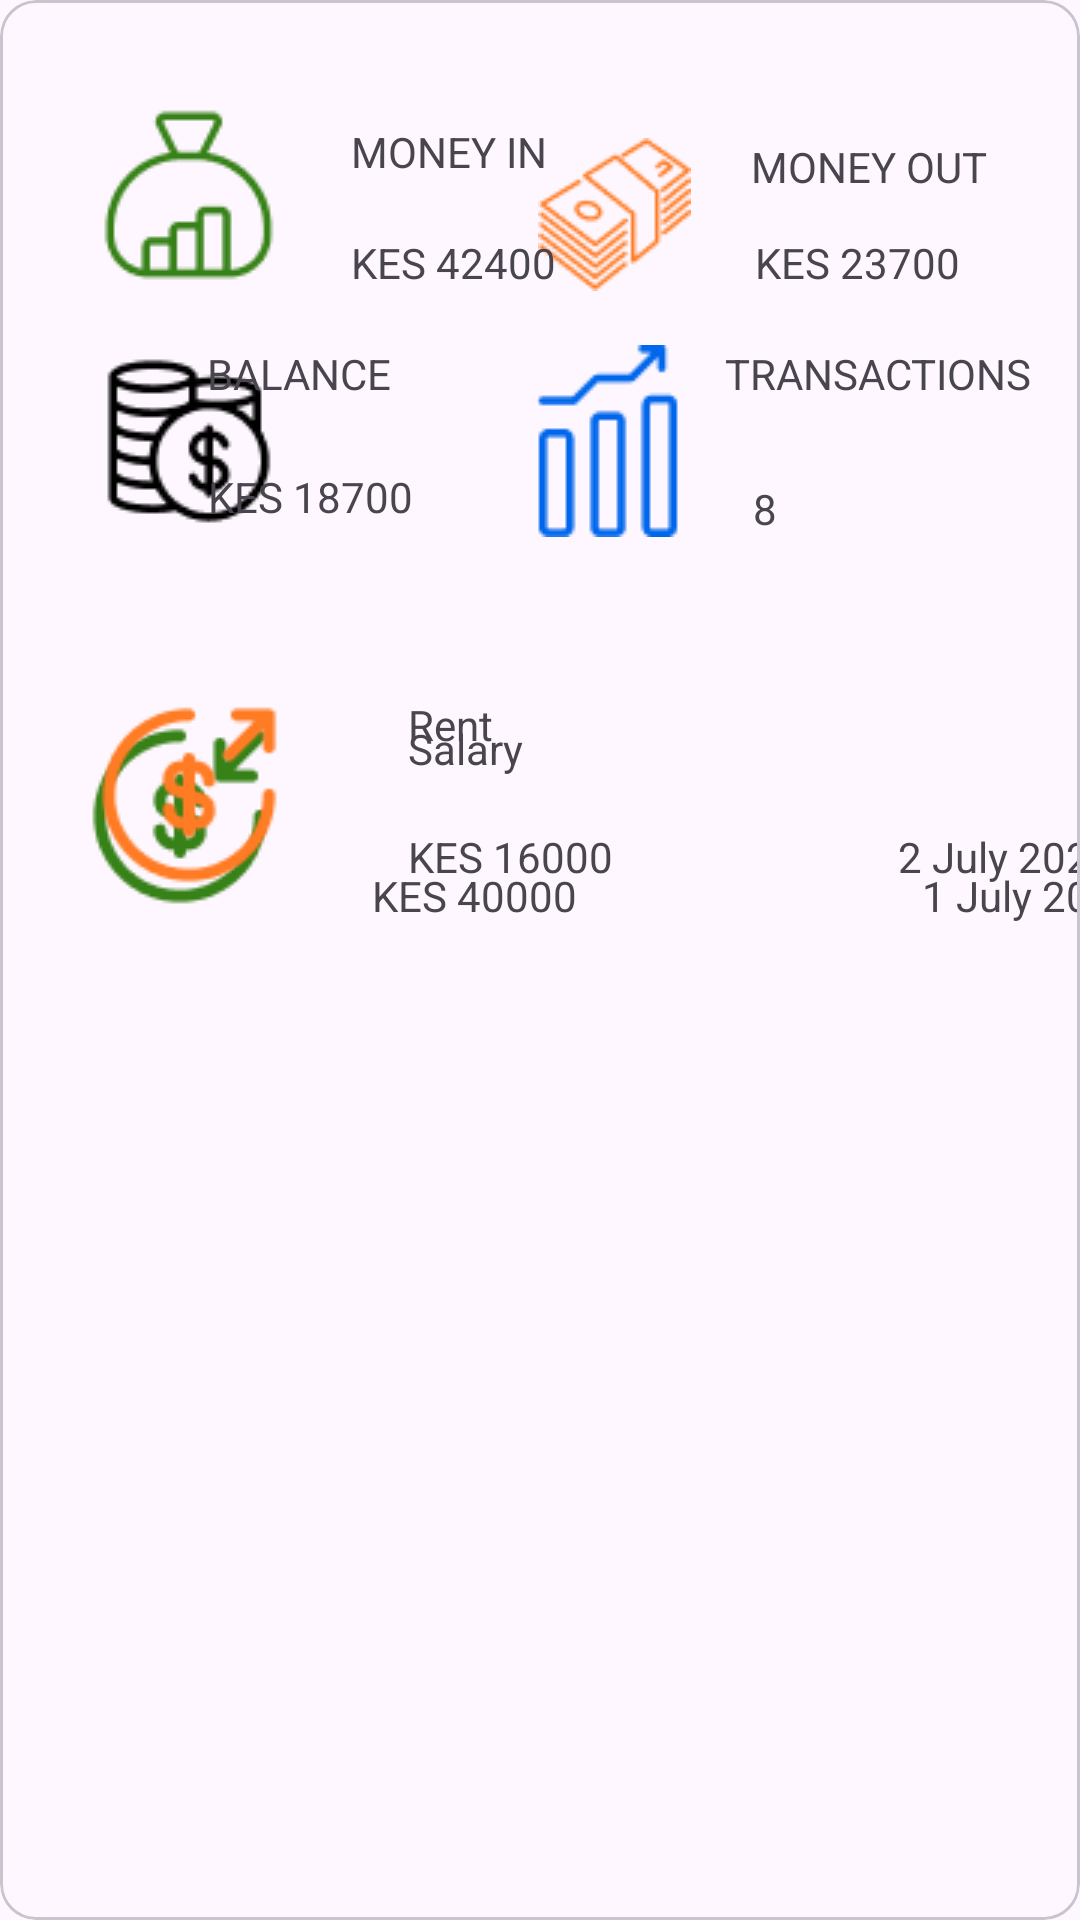

Here is an Android app screen rendered from its layout file. Give the layout XML and the strings, colors and styles it references.
<!-- AndroidManifest.xml: application theme Theme.EnwalletApp -->
<!-- res/layout/expenses_list.xml -->
<?xml version="1.0" encoding="utf-8"?>
<com.google.android.material.card.MaterialCardView xmlns:android="http://schemas.android.com/apk/res/android"
    xmlns:app="http://schemas.android.com/apk/res-auto"
    xmlns:tools="http://schemas.android.com/tools"
    android:layout_width="match_parent"
    android:layout_height="wrap_content">

    <androidx.constraintlayout.widget.ConstraintLayout
        android:layout_width="match_parent"
        android:layout_height="match_parent">

        <ImageView
            android:id="@+id/imageView"
            android:layout_width="wrap_content"
            android:layout_height="wrap_content"
            android:layout_marginStart="31dp"
            android:layout_marginTop="33dp"
            app:layout_constraintStart_toStartOf="parent"
            app:layout_constraintTop_toTopOf="parent"
            app:srcCompat="@drawable/incomes" />

        <ImageView
            android:id="@+id/imageView2"
            android:layout_width="wrap_content"
            android:layout_height="wrap_content"
            android:layout_marginStart="31dp"
            android:layout_marginTop="18dp"
            app:layout_constraintStart_toStartOf="parent"
            app:layout_constraintTop_toBottomOf="@+id/imageView"
            app:srcCompat="@drawable/balance" />

        <ImageView
            android:id="@+id/imageView3"
            android:layout_width="wrap_content"
            android:layout_height="wrap_content"
            android:layout_marginTop="46dp"
            android:layout_marginEnd="20dp"
            app:layout_constraintEnd_toStartOf="@+id/textView5"
            app:layout_constraintTop_toTopOf="parent"
            app:srcCompat="@drawable/icons" />

        <ImageView
            android:id="@+id/imageView4"
            android:layout_width="wrap_content"
            android:layout_height="wrap_content"
            android:layout_marginTop="18dp"
            android:layout_marginEnd="7dp"
            app:layout_constraintEnd_toStartOf="@+id/textView7"
            app:layout_constraintTop_toBottomOf="@+id/imageView3"
            app:srcCompat="@drawable/transactions" />

        <TextView
            android:id="@+id/textView"
            android:layout_width="wrap_content"
            android:layout_height="wrap_content"
            android:layout_marginStart="22dp"
            android:layout_marginTop="41dp"
            android:text="MONEY IN"
            app:layout_constraintStart_toEndOf="@+id/imageView"
            app:layout_constraintTop_toTopOf="parent" />

        <TextView
            android:id="@+id/textView2"
            android:layout_width="wrap_content"
            android:layout_height="wrap_content"
            android:layout_marginStart="22dp"
            android:layout_marginTop="18dp"
            android:text="KES 42400"
            app:layout_constraintStart_toEndOf="@+id/imageView"
            app:layout_constraintTop_toBottomOf="@+id/textView" />

        <TextView
            android:id="@+id/textView3"
            android:layout_width="wrap_content"
            android:layout_height="wrap_content"
            android:layout_marginTop="18dp"
            android:layout_marginEnd="40dp"
            android:text="BALANCE"
            app:layout_constraintEnd_toStartOf="@+id/imageView4"
            app:layout_constraintTop_toBottomOf="@+id/textView2" />

        <TextView
            android:id="@+id/textView4"
            android:layout_width="wrap_content"
            android:layout_height="wrap_content"
            android:layout_marginTop="22dp"
            android:layout_marginEnd="33dp"
            android:text="KES 18700"
            app:layout_constraintEnd_toStartOf="@+id/imageView4"
            app:layout_constraintTop_toBottomOf="@+id/textView3" />

        <TextView
            android:id="@+id/textView5"
            android:layout_width="wrap_content"
            android:layout_height="wrap_content"
            android:layout_marginTop="46dp"
            android:layout_marginEnd="31dp"
            android:text="MONEY OUT"
            app:layout_constraintEnd_toEndOf="parent"
            app:layout_constraintTop_toTopOf="parent" />

        <TextView
            android:id="@+id/textView6"
            android:layout_width="wrap_content"
            android:layout_height="wrap_content"
            android:layout_marginTop="13dp"
            android:layout_marginEnd="40dp"
            android:text="KES 23700"
            app:layout_constraintEnd_toEndOf="parent"
            app:layout_constraintTop_toBottomOf="@+id/textView5" />

        <TextView
            android:id="@+id/textView7"
            android:layout_width="wrap_content"
            android:layout_height="wrap_content"
            android:layout_marginTop="18dp"
            android:layout_marginEnd="16dp"
            android:text="TRANSACTIONS"
            app:layout_constraintEnd_toEndOf="parent"
            app:layout_constraintTop_toBottomOf="@+id/textView6" />

        <TextView
            android:id="@+id/textView8"
            android:layout_width="wrap_content"
            android:layout_height="wrap_content"
            android:layout_marginTop="26dp"
            android:layout_marginEnd="101dp"
            android:text="8"
            app:layout_constraintEnd_toEndOf="parent"
            app:layout_constraintTop_toBottomOf="@+id/textView7" />

        <ImageView
            android:id="@+id/moneyin"
            android:layout_width="wrap_content"
            android:layout_height="wrap_content"
            android:layout_marginStart="28dp"
            android:layout_marginBottom="336dp"
            app:layout_constraintBottom_toBottomOf="parent"
            app:layout_constraintStart_toStartOf="parent"
            app:srcCompat="@drawable/income" />

        <TextView
            android:id="@+id/dpReason"
            android:layout_width="wrap_content"
            android:layout_height="wrap_content"
            android:layout_marginStart="44dp"
            android:text="Salary"
            app:layout_constraintStart_toEndOf="@+id/moneyin"
            app:layout_constraintTop_toTopOf="@+id/moneyin" />

        <TextView
            android:id="@+id/dpAmount"
            android:layout_width="wrap_content"
            android:layout_height="wrap_content"
            android:layout_marginStart="32dp"
            android:layout_marginTop="30dp"
            android:text="KES 40000"
            app:layout_constraintStart_toEndOf="@+id/moneyin"
            app:layout_constraintTop_toBottomOf="@+id/dpReason" />

        <TextView
            android:id="@+id/dpDate"
            android:layout_width="wrap_content"
            android:layout_height="wrap_content"
            android:layout_marginStart="115dp"
            android:text="1 July 2024"
            app:layout_constraintStart_toEndOf="@+id/dpAmount"
            app:layout_constraintTop_toTopOf="@+id/dpAmount" />

        <TextView
            android:id="@+id/wdReason"
            android:layout_width="wrap_content"
            android:layout_height="wrap_content"
            android:layout_marginStart="41dp"
            android:layout_marginTop="57dp"
            android:text="Rent"
            app:layout_constraintStart_toEndOf="@+id/moneyout"
            app:layout_constraintTop_toBottomOf="@+id/textView4" />

        <TextView
            android:id="@+id/wdAmount"
            android:layout_width="wrap_content"
            android:layout_height="wrap_content"
            android:layout_marginStart="41dp"
            android:layout_marginTop="25dp"
            android:text="KES 16000"
            app:layout_constraintStart_toEndOf="@+id/moneyout"
            app:layout_constraintTop_toBottomOf="@+id/wdReason" />

        <TextView
            android:id="@+id/wdDate"
            android:layout_width="wrap_content"
            android:layout_height="wrap_content"
            android:layout_marginStart="95dp"
            android:text="2 July 2024"
            app:layout_constraintStart_toEndOf="@+id/wdAmount"
            app:layout_constraintTop_toTopOf="@+id/wdAmount" />

        <ImageView
            android:id="@+id/moneyout"
            android:layout_width="wrap_content"
            android:layout_height="wrap_content"
            android:layout_marginStart="31dp"
            android:layout_marginTop="54dp"
            app:layout_constraintStart_toStartOf="parent"
            app:layout_constraintTop_toBottomOf="@+id/imageView2"
            app:srcCompat="@drawable/expenses" />
    </androidx.constraintlayout.widget.ConstraintLayout>
</com.google.android.material.card.MaterialCardView>
<!-- resources referenced by this layout -->
<resources>
  <!-- drawable balance: png bitmap (drawable, 1396 bytes) -->
  <!-- drawable expenses: png bitmap (drawable, 1941 bytes) -->
  <!-- drawable icons: png bitmap (drawable, 2232 bytes) -->
  <!-- drawable income: png bitmap (drawable, 2065 bytes) -->
  <!-- drawable incomes: png bitmap (drawable, 1699 bytes) -->
  <!-- drawable transactions: png bitmap (drawable, 961 bytes) -->
  <style name="Theme.EnwalletApp" parent="Base.Theme.EnwalletApp" />
  <style name="Base.Theme.EnwalletApp" parent="Theme.Material3.DayNight.NoActionBar">
          
          
      </style>
</resources>
